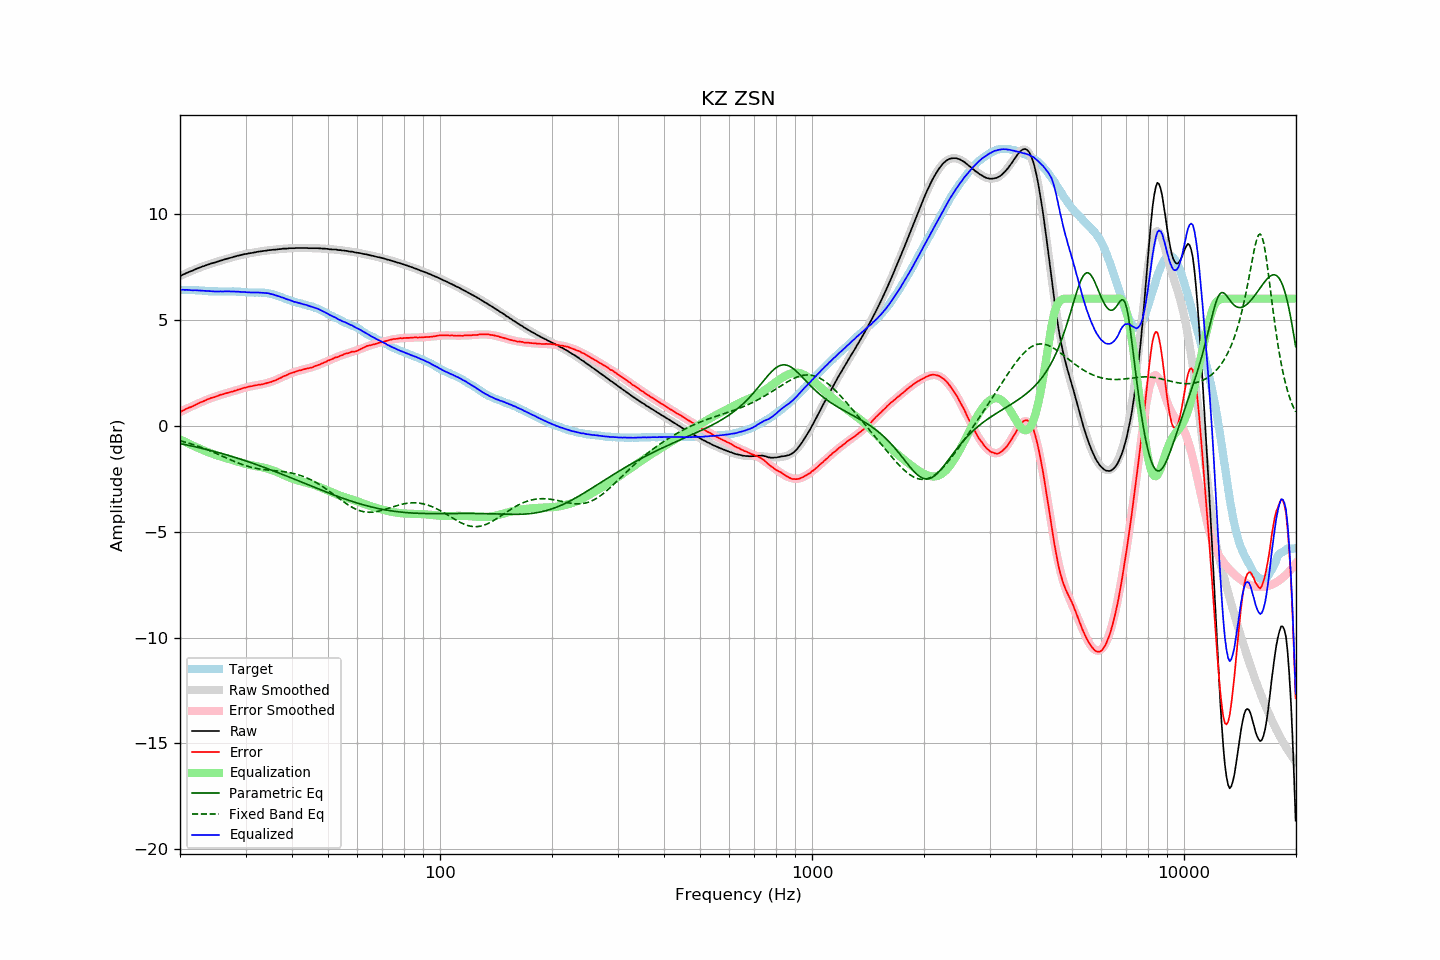

Values plotted in this chart, from the file beside it:
frequency, raw, error, smoothed, error_smoothed, equalization, parametric_eq, fixed_band_eq, equalized_raw, equalized_smoothed, target
20.00, 7.06, 0.64, 7.06, 0.64, -0.64, -0.84, -0.71, 6.42, 6.42, 6.42
20.20, 7.10, 0.68, 7.10, 0.68, -0.68, -0.86, -0.73, 6.42, 6.42, 6.42
20.40, 7.14, 0.72, 7.13, 0.72, -0.72, -0.87, -0.75, 6.42, 6.42, 6.42
20.61, 7.17, 0.75, 7.17, 0.76, -0.76, -0.89, -0.77, 6.41, 6.41, 6.42
20.81, 7.21, 0.80, 7.21, 0.79, -0.79, -0.90, -0.79, 6.42, 6.41, 6.41
21.02, 7.24, 0.83, 7.24, 0.83, -0.83, -0.92, -0.81, 6.41, 6.41, 6.40
21.23, 7.27, 0.87, 7.27, 0.87, -0.87, -0.94, -0.84, 6.40, 6.41, 6.40
21.44, 7.30, 0.89, 7.31, 0.90, -0.90, -0.95, -0.86, 6.40, 6.40, 6.41
21.66, 7.33, 0.93, 7.34, 0.94, -0.94, -0.97, -0.88, 6.39, 6.40, 6.40
21.87, 7.37, 0.97, 7.37, 0.97, -0.97, -0.99, -0.91, 6.40, 6.40, 6.40
22.09, 7.40, 1.01, 7.40, 1.01, -1.01, -1.00, -0.93, 6.39, 6.39, 6.39
22.31, 7.43, 1.04, 7.43, 1.04, -1.04, -1.02, -0.96, 6.39, 6.39, 6.39
22.54, 7.46, 1.08, 7.46, 1.07, -1.07, -1.04, -0.99, 6.39, 6.39, 6.38
22.76, 7.49, 1.11, 7.49, 1.11, -1.11, -1.06, -1.01, 6.38, 6.38, 6.38
22.99, 7.52, 1.14, 7.52, 1.14, -1.14, -1.07, -1.04, 6.38, 6.38, 6.38
23.22, 7.54, 1.17, 7.54, 1.17, -1.17, -1.09, -1.07, 6.37, 6.37, 6.37
23.45, 7.57, 1.20, 7.57, 1.20, -1.20, -1.11, -1.10, 6.37, 6.37, 6.37
23.69, 7.60, 1.24, 7.60, 1.23, -1.23, -1.13, -1.13, 6.36, 6.36, 6.36
23.92, 7.62, 1.27, 7.62, 1.27, -1.27, -1.15, -1.16, 6.36, 6.36, 6.35
24.16, 7.65, 1.30, 7.65, 1.29, -1.29, -1.17, -1.19, 6.36, 6.35, 6.35
24.40, 7.67, 1.32, 7.67, 1.32, -1.32, -1.19, -1.23, 6.35, 6.35, 6.35
24.65, 7.69, 1.34, 7.69, 1.35, -1.35, -1.21, -1.26, 6.34, 6.35, 6.35
24.89, 7.71, 1.36, 7.72, 1.37, -1.37, -1.23, -1.29, 6.34, 6.34, 6.35
25.14, 7.74, 1.40, 7.74, 1.40, -1.40, -1.25, -1.32, 6.34, 6.34, 6.34
25.39, 7.76, 1.43, 7.76, 1.42, -1.42, -1.27, -1.36, 6.34, 6.34, 6.33
25.65, 7.79, 1.46, 7.79, 1.45, -1.45, -1.29, -1.39, 6.34, 6.34, 6.33
25.91, 7.81, 1.48, 7.81, 1.47, -1.47, -1.31, -1.42, 6.34, 6.34, 6.33
26.16, 7.83, 1.49, 7.83, 1.49, -1.49, -1.33, -1.46, 6.34, 6.34, 6.34
26.43, 7.86, 1.52, 7.85, 1.52, -1.52, -1.36, -1.49, 6.34, 6.34, 6.34
26.69, 7.88, 1.54, 7.88, 1.54, -1.54, -1.38, -1.53, 6.34, 6.34, 6.34
26.96, 7.90, 1.56, 7.90, 1.56, -1.56, -1.40, -1.56, 6.34, 6.34, 6.34
27.23, 7.92, 1.58, 7.92, 1.58, -1.58, -1.42, -1.59, 6.34, 6.34, 6.34
27.50, 7.94, 1.60, 7.94, 1.61, -1.61, -1.45, -1.63, 6.33, 6.34, 6.34
27.77, 7.96, 1.62, 7.96, 1.63, -1.63, -1.47, -1.66, 6.33, 6.33, 6.35
28.05, 7.99, 1.66, 7.98, 1.65, -1.65, -1.49, -1.69, 6.34, 6.33, 6.33
28.33, 8.00, 1.67, 8.00, 1.68, -1.68, -1.52, -1.72, 6.33, 6.33, 6.33
28.62, 8.03, 1.71, 8.02, 1.70, -1.70, -1.54, -1.75, 6.33, 6.33, 6.32
28.90, 8.04, 1.71, 8.04, 1.72, -1.72, -1.56, -1.78, 6.32, 6.32, 6.33
29.19, 8.06, 1.74, 8.06, 1.74, -1.74, -1.59, -1.81, 6.32, 6.32, 6.32
29.48, 8.08, 1.77, 8.08, 1.76, -1.76, -1.61, -1.84, 6.32, 6.31, 6.31
29.78, 8.10, 1.79, 8.09, 1.79, -1.79, -1.64, -1.87, 6.31, 6.31, 6.31
30.08, 8.11, 1.81, 8.11, 1.81, -1.81, -1.66, -1.89, 6.30, 6.30, 6.30
30.38, 8.12, 1.83, 8.12, 1.82, -1.82, -1.69, -1.91, 6.29, 6.30, 6.29
30.68, 8.14, 1.85, 8.14, 1.84, -1.84, -1.71, -1.94, 6.30, 6.30, 6.29
30.99, 8.15, 1.86, 8.15, 1.86, -1.86, -1.74, -1.96, 6.29, 6.29, 6.29
31.30, 8.16, 1.87, 8.17, 1.87, -1.87, -1.77, -1.97, 6.29, 6.29, 6.29
31.61, 8.18, 1.89, 8.18, 1.89, -1.89, -1.79, -1.99, 6.29, 6.29, 6.28
31.93, 8.19, 1.91, 8.19, 1.90, -1.90, -1.82, -2.01, 6.29, 6.29, 6.28
32.24, 8.21, 1.92, 8.21, 1.92, -1.92, -1.85, -2.02, 6.29, 6.29, 6.29
32.57, 8.22, 1.94, 8.22, 1.93, -1.93, -1.87, -2.04, 6.29, 6.29, 6.28
32.89, 8.23, 1.94, 8.23, 1.95, -1.95, -1.90, -2.05, 6.28, 6.28, 6.29
33.22, 8.24, 1.96, 8.24, 1.96, -1.96, -1.93, -2.06, 6.28, 6.28, 6.28
33.55, 8.25, 1.97, 8.25, 1.98, -1.98, -1.96, -2.07, 6.27, 6.27, 6.28
33.89, 8.26, 1.99, 8.26, 1.99, -1.99, -1.98, -2.08, 6.27, 6.27, 6.27
34.23, 8.27, 2.01, 8.27, 2.01, -2.01, -2.01, -2.09, 6.26, 6.26, 6.26
34.57, 8.29, 2.04, 8.28, 2.04, -2.04, -2.04, -2.09, 6.25, 6.25, 6.25
34.92, 8.29, 2.06, 8.29, 2.06, -2.06, -2.07, -2.10, 6.23, 6.23, 6.23
35.27, 8.30, 2.07, 8.30, 2.08, -2.08, -2.10, -2.11, 6.22, 6.21, 6.23
35.62, 8.31, 2.12, 8.31, 2.11, -2.11, -2.13, -2.12, 6.20, 6.20, 6.19
35.97, 8.31, 2.13, 8.32, 2.14, -2.14, -2.16, -2.12, 6.17, 6.17, 6.18
... 635 more rows
